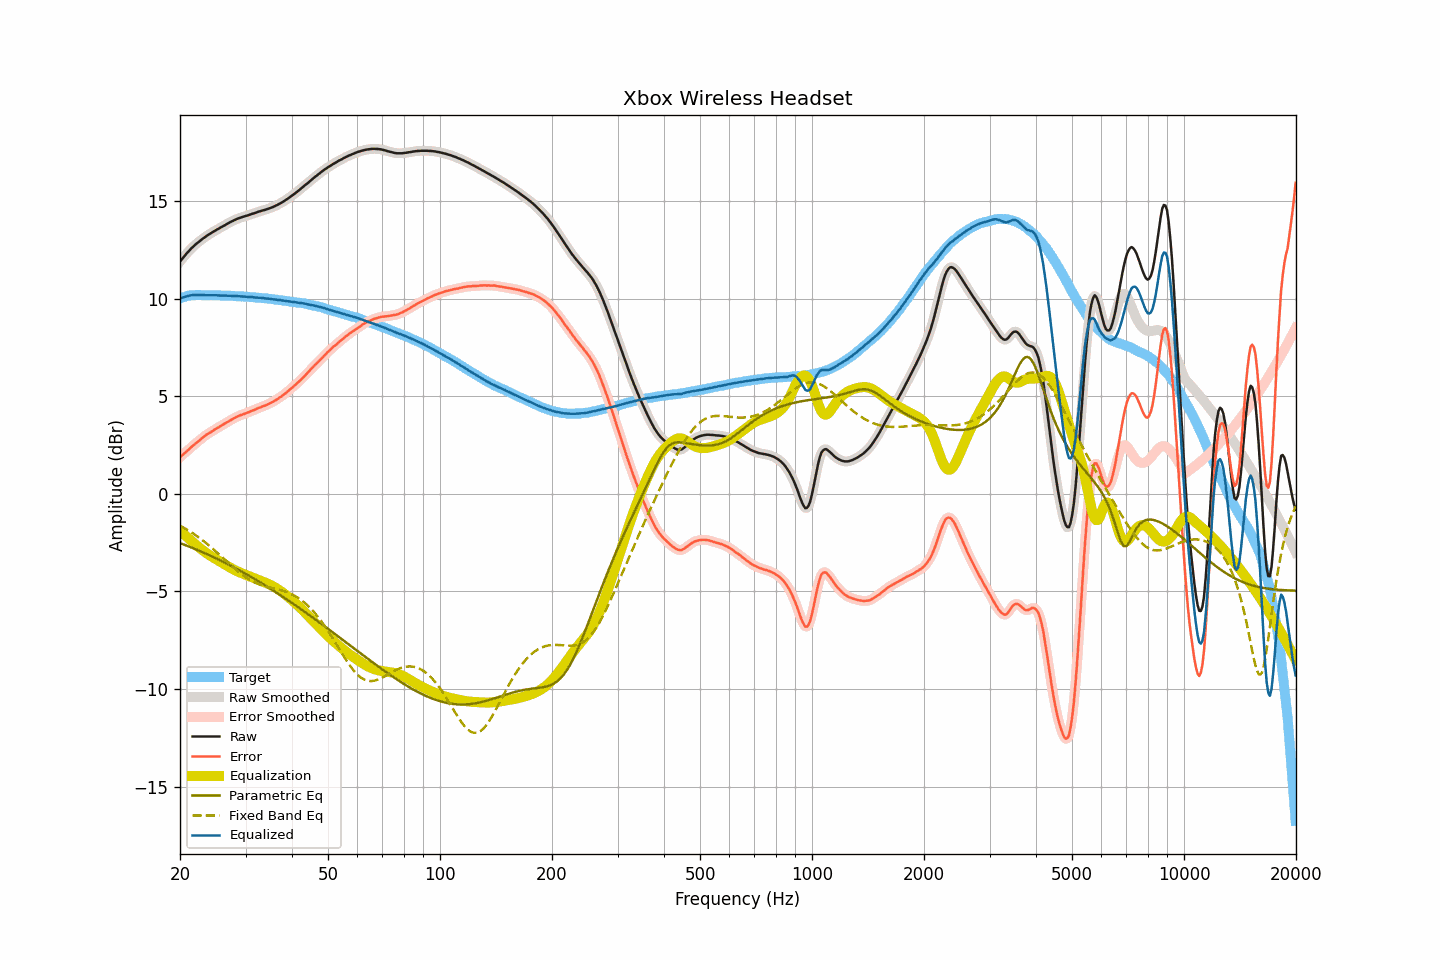

The file beside this chart, header and first rows:
frequency, raw, smoothed, error, error_smoothed, equalization, parametric_eq, fixed_band_eq, equalized_raw, equalized_smoothed, target
20.00, 11.92, 11.92, 1.89, 1.89, -1.89, -2.52, -1.63, 10.03, 10.03, 10.03
20.20, 12.02, 12.02, 1.96, 1.96, -1.96, -2.55, -1.67, 10.06, 10.06, 10.06
20.40, 12.12, 12.12, 2.03, 2.03, -2.03, -2.58, -1.72, 10.09, 10.09, 10.09
20.61, 12.22, 12.22, 2.11, 2.11, -2.11, -2.61, -1.76, 10.11, 10.11, 10.11
20.81, 12.32, 12.32, 2.18, 2.18, -2.18, -2.64, -1.81, 10.14, 10.13, 10.14
21.02, 12.41, 12.41, 2.24, 2.25, -2.25, -2.68, -1.86, 10.16, 10.16, 10.17
21.23, 12.50, 12.50, 2.32, 2.32, -2.33, -2.71, -1.91, 10.17, 10.18, 10.18
21.44, 12.59, 12.59, 2.40, 2.40, -2.40, -2.74, -1.96, 10.19, 10.19, 10.19
21.66, 12.67, 12.67, 2.47, 2.48, -2.47, -2.77, -2.02, 10.20, 10.20, 10.20
21.87, 12.74, 12.74, 2.55, 2.55, -2.54, -2.81, -2.07, 10.20, 10.20, 10.20
22.09, 12.82, 12.81, 2.62, 2.61, -2.61, -2.84, -2.13, 10.21, 10.20, 10.20
22.31, 12.88, 12.88, 2.68, 2.68, -2.68, -2.88, -2.19, 10.20, 10.20, 10.20
22.54, 12.95, 12.95, 2.75, 2.75, -2.75, -2.91, -2.25, 10.20, 10.20, 10.20
22.76, 13.02, 13.02, 2.82, 2.82, -2.82, -2.95, -2.31, 10.20, 10.20, 10.20
22.99, 13.08, 13.08, 2.89, 2.88, -2.88, -2.98, -2.37, 10.20, 10.20, 10.19
23.22, 13.14, 13.14, 2.95, 2.95, -2.94, -3.02, -2.44, 10.19, 10.20, 10.19
23.45, 13.20, 13.20, 3.01, 3.01, -3.00, -3.06, -2.50, 10.20, 10.20, 10.19
23.69, 13.26, 13.26, 3.07, 3.07, -3.06, -3.09, -2.57, 10.20, 10.19, 10.19
23.92, 13.31, 13.31, 3.12, 3.12, -3.12, -3.13, -2.64, 10.19, 10.19, 10.19
24.16, 13.36, 13.36, 3.16, 3.17, -3.17, -3.17, -2.71, 10.19, 10.19, 10.20
24.40, 13.41, 13.41, 3.21, 3.22, -3.22, -3.21, -2.78, 10.19, 10.19, 10.20
24.65, 13.46, 13.46, 3.27, 3.27, -3.27, -3.24, -2.85, 10.19, 10.19, 10.19
24.89, 13.51, 13.51, 3.33, 3.32, -3.32, -3.28, -2.92, 10.19, 10.19, 10.19
25.14, 13.56, 13.56, 3.38, 3.37, -3.37, -3.32, -3.00, 10.19, 10.18, 10.18
25.39, 13.60, 13.60, 3.42, 3.42, -3.42, -3.36, -3.07, 10.18, 10.18, 10.18
25.65, 13.65, 13.65, 3.47, 3.47, -3.47, -3.40, -3.15, 10.18, 10.18, 10.18
25.91, 13.70, 13.70, 3.53, 3.52, -3.52, -3.44, -3.22, 10.18, 10.17, 10.17
26.16, 13.74, 13.74, 3.57, 3.57, -3.57, -3.48, -3.30, 10.17, 10.17, 10.17
26.43, 13.79, 13.79, 3.62, 3.62, -3.62, -3.52, -3.37, 10.17, 10.17, 10.17
26.69, 13.84, 13.84, 3.67, 3.67, -3.67, -3.57, -3.45, 10.17, 10.17, 10.17
26.96, 13.88, 13.88, 3.71, 3.72, -3.72, -3.61, -3.53, 10.16, 10.17, 10.17
27.23, 13.93, 13.93, 3.76, 3.76, -3.76, -3.65, -3.60, 10.16, 10.16, 10.17
27.50, 13.97, 13.97, 3.81, 3.81, -3.81, -3.69, -3.68, 10.16, 10.16, 10.16
27.77, 14.01, 14.01, 3.86, 3.86, -3.86, -3.74, -3.75, 10.15, 10.16, 10.15
28.05, 14.05, 14.05, 3.90, 3.90, -3.90, -3.78, -3.82, 10.15, 10.15, 10.15
28.33, 14.09, 14.09, 3.95, 3.94, -3.94, -3.83, -3.89, 10.15, 10.15, 10.14
28.62, 14.12, 14.12, 3.98, 3.98, -3.98, -3.87, -3.96, 10.14, 10.14, 10.14
28.90, 14.15, 14.15, 4.01, 4.02, -4.01, -3.92, -4.03, 10.14, 10.14, 10.14
29.19, 14.18, 14.18, 4.05, 4.05, -4.05, -3.96, -4.10, 10.13, 10.13, 10.12
29.48, 14.21, 14.21, 4.08, 4.08, -4.08, -4.01, -4.16, 10.13, 10.13, 10.13
29.78, 14.23, 14.23, 4.11, 4.11, -4.11, -4.05, -4.22, 10.12, 10.12, 10.12
30.08, 14.26, 14.26, 4.14, 4.14, -4.14, -4.10, -4.27, 10.12, 10.11, 10.12
30.38, 14.28, 14.28, 4.17, 4.17, -4.17, -4.15, -4.33, 10.10, 10.11, 10.11
30.68, 14.31, 14.31, 4.20, 4.21, -4.21, -4.19, -4.38, 10.10, 10.10, 10.11
30.99, 14.34, 14.34, 4.25, 4.24, -4.24, -4.24, -4.43, 10.10, 10.10, 10.09
31.30, 14.37, 14.37, 4.28, 4.27, -4.28, -4.29, -4.47, 10.09, 10.09, 10.09
31.61, 14.39, 14.39, 4.30, 4.31, -4.31, -4.34, -4.51, 10.08, 10.08, 10.09
31.93, 14.42, 14.42, 4.34, 4.34, -4.34, -4.39, -4.55, 10.07, 10.08, 10.08
32.24, 14.45, 14.45, 4.39, 4.38, -4.38, -4.43, -4.59, 10.07, 10.07, 10.06
32.57, 14.48, 14.48, 4.42, 4.42, -4.41, -4.48, -4.62, 10.07, 10.07, 10.06
32.89, 14.50, 14.50, 4.44, 4.45, -4.44, -4.53, -4.65, 10.06, 10.06, 10.06
33.22, 14.53, 14.53, 4.48, 4.48, -4.48, -4.58, -4.68, 10.05, 10.05, 10.05
33.55, 14.55, 14.55, 4.51, 4.51, -4.51, -4.64, -4.71, 10.04, 10.04, 10.04
33.89, 14.57, 14.57, 4.54, 4.54, -4.54, -4.69, -4.73, 10.03, 10.03, 10.03
34.23, 14.60, 14.60, 4.57, 4.57, -4.58, -4.74, -4.75, 10.02, 10.02, 10.03
34.57, 14.63, 14.63, 4.62, 4.61, -4.61, -4.79, -4.77, 10.02, 10.01, 10.01
34.92, 14.66, 14.66, 4.66, 4.65, -4.65, -4.84, -4.79, 10.01, 10.01, 10.00
35.27, 14.69, 14.69, 4.69, 4.70, -4.69, -4.89, -4.81, 9.99, 9.99, 10.00
35.62, 14.72, 14.72, 4.73, 4.74, -4.74, -4.95, -4.83, 9.98, 9.98, 9.98
35.97, 14.76, 14.76, 4.79, 4.78, -4.79, -5.00, -4.85, 9.97, 9.97, 9.97
... 635 more rows
